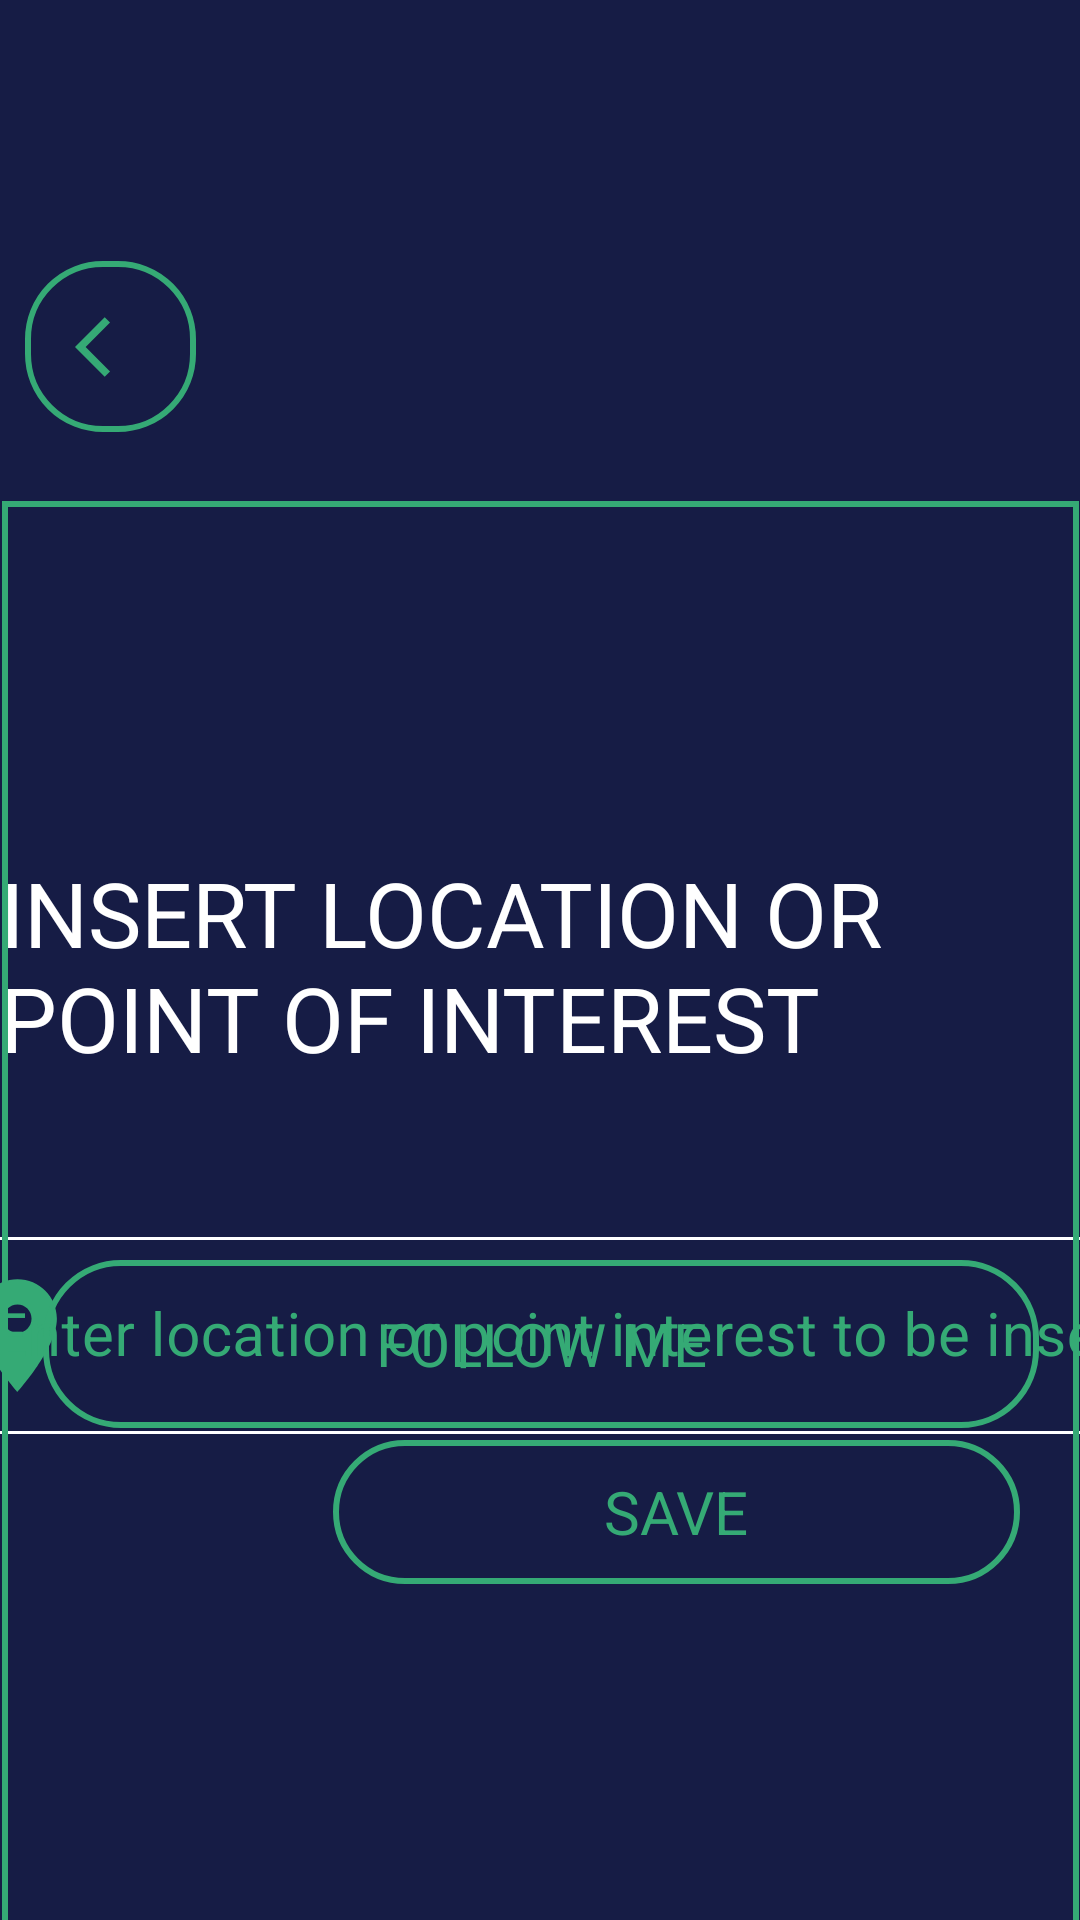

This screen was rendered from an Android layout file. Write that file and the resources it references.
<!-- AndroidManifest.xml: application theme Theme.Temi1 -->
<!-- res/layout/fragment_insert_location_or_point_interest.xml -->
<?xml version="1.0" encoding="utf-8"?>
<FrameLayout
    xmlns:android="http://schemas.android.com/apk/res/android"
    xmlns:app="http://schemas.android.com/apk/res-auto"
    xmlns:tools="http://schemas.android.com/tools"
    android:layout_width="match_parent"
    android:layout_height="match_parent"
    android:clickable="true"
    android:focusable="true"
    android:background="@color/blu"
    android:focusableInTouchMode="true"
    android:id="@+id/fragment_insert_location_or_point_interest"
    tools:context=".views.fragment.InsertLocationOrPointInterestFragment">

    <androidx.constraintlayout.widget.ConstraintLayout
        android:id="@+id/InsertLocationOrPointInterestLayout"
        android:layout_width="match_parent"
        android:layout_height="800dp">

        <TextView
            android:id="@+id/textView"
            android:layout_width="wrap_content"
            android:layout_height="wrap_content"
            android:layout_gravity="center"
            android:text="@string/activity_insert_location_or_point_interest_text_title"
            android:textColor="@color/white"
            android:textSize="30sp"
            android:textStyle="normal"
            app:layout_constraintBottom_toBottomOf="parent"
            app:layout_constraintEnd_toEndOf="parent"
            app:layout_constraintHorizontal_bias="0.07"
            app:layout_constraintStart_toStartOf="parent"
            app:layout_constraintTop_toTopOf="parent"
            app:layout_constraintVertical_bias="0.392"
            tools:ignore="MissingConstraints" />

        <Button
            android:id="@+id/activity_insert_button_follow_me"
            style="?android:attr/buttonBarStyle"
            android:layout_width="332dp"
            android:layout_height="56dp"
            android:layout_gravity="center"
            android:layout_marginBottom="324dp"
            android:background="@drawable/custom_botton"
            android:text="@string/activity_insert_location_or_point_interest_bnt_follow_me"
            android:textAllCaps="false"
            android:textColor="@color/green"
            android:textIsSelectable="false"
            android:textSize="20sp"
            android:textStyle="normal"
            app:backgroundTint="@color/green"
            app:cornerRadius="25dp"
            app:layout_constraintBottom_toBottomOf="parent"
            app:layout_constraintEnd_toEndOf="@+id/textView"
            app:layout_constraintHorizontal_bias="0.509"
            app:layout_constraintStart_toStartOf="@+id/textView"
            app:layout_constraintTop_toBottomOf="@+id/textView"
            app:layout_constraintVertical_bias="1.0"
            tools:ignore="MissingConstraints" />


        <com.google.android.material.textfield.TextInputLayout
            android:id="@+id/activity_insert_text_input_pointInterest_layout"
            style="@style/Widget.MaterialComponents.TextInputLayout.OutlinedBox.Dense.Long"
            android:layout_width="504dp"
            android:layout_height="71dp"
            android:layout_gravity="center"
            android:backgroundTint="@color/green"
            android:hint="@string/activity_insert_location_or_point_interest_text_point_interest"
            android:textColorHint="@color/green"
            app:boxBackgroundMode="outline"
            app:boxStrokeColor="@color/white"
            app:endIconMode="clear_text"
            app:endIconTint="@color/green"
            app:hintTextColor="@color/green"
            app:layout_constraintBottom_toBottomOf="parent"
            app:layout_constraintEnd_toEndOf="parent"
            app:layout_constraintHorizontal_bias="0.131"
            app:layout_constraintStart_toStartOf="parent"
            app:layout_constraintTop_toBottomOf="@+id/textView"
            app:layout_constraintVertical_bias="0.129"
            app:startIconDrawable="@drawable/ic_location"
            app:startIconTint="@color/green"
            tools:visibility="invisible">

            <com.google.android.material.textfield.TextInputEditText
                android:id="@+id/activity_insert_text_input_pointInterest"
                android:layout_width="match_parent"
                android:layout_height="match_parent"
                android:imeOptions="actionNext"
                android:inputType="text"
                android:singleLine="true"
                android:textColor="@color/white"
                android:textColorHint="@color/green"
                android:textCursorDrawable="@null"
                android:textSize="20dp"
                tools:visibility="invisible"/>

        </com.google.android.material.textfield.TextInputLayout>


        <Button
            android:id="@+id/activity_insert_button_sava_point_interest"
            style="?android:attr/buttonBarStyle"
            android:layout_width="229dp"
            android:layout_height="wrap_content"
            android:layout_gravity="center"
            android:layout_marginBottom="272dp"
            android:background="@drawable/custom_botton"
            android:text="@string/activity_insert_location_or_point_interest_bnt_save"
            android:textAllCaps="false"
            android:textColor="@color/green"
            android:textIsSelectable="false"
            android:textSize="20sp"
            android:textStyle="normal"
            app:backgroundTint="@color/green"
            app:cornerRadius="25dp"
            app:layout_constraintBottom_toBottomOf="parent"
            app:layout_constraintEnd_toEndOf="@+id/activity_insert_text_input_pointInterest_layout"
            app:layout_constraintHorizontal_bias="0.472"
            app:layout_constraintStart_toStartOf="@+id/activity_insert_text_input_pointInterest_layout"
            tools:ignore="MissingConstraints"
            tools:visibility="invisible" />

        <ImageButton
            android:id="@+id/btn_help_dialog_insert_point_interest"
            android:layout_width="57dp"
            android:layout_height="57dp"
            android:background="@drawable/custom_botton"
            android:text=""
            app:layout_constraintBottom_toBottomOf="parent"
            app:layout_constraintEnd_toEndOf="parent"
            app:layout_constraintHorizontal_bias="0.975"
            app:layout_constraintStart_toStartOf="parent"
            app:layout_constraintTop_toTopOf="parent"
            app:layout_constraintVertical_bias="0.956"
            app:srcCompat="@drawable/ic_question" />

        <ImageButton
            android:id="@+id/btn_back"
            android:layout_width="57dp"
            android:layout_height="57dp"
            android:background="@drawable/custom_botton"
            android:text=""
            app:layout_constraintBottom_toBottomOf="parent"
            app:layout_constraintEnd_toEndOf="parent"
            app:layout_constraintHorizontal_bias="0.027"
            app:layout_constraintStart_toStartOf="parent"
            app:layout_constraintTop_toTopOf="parent"
            app:layout_constraintVertical_bias="0.117"
            app:srcCompat="@drawable/ic_back" />

        <TextView
            android:id="@+id/textView3"
            android:layout_width="359dp"
            android:layout_height="532dp"
            android:background="@drawable/custom_listview"
            android:text=""
            android:layout_marginTop="50dp"
            app:layout_constraintBottom_toBottomOf="parent"
            app:layout_constraintEnd_toEndOf="parent"
            app:layout_constraintHorizontal_bias="0.767"
            app:layout_constraintStart_toStartOf="parent"
            app:layout_constraintTop_toTopOf="parent"
            app:layout_constraintVertical_bias="0.537" />

        <ListView
            android:id="@+id/listView"
            android:layout_width="335dp"
            android:layout_height="507dp"
            android:dividerHeight="1dp"
            android:horizontalSpacing="3dp"
            android:scrollingCache="true"
            android:smoothScrollbar="true"
            android:stretchMode="columnWidth"
            android:verticalSpacing="3dp"
            app:layout_constraintBottom_toBottomOf="@+id/textView3"
            app:layout_constraintEnd_toEndOf="@+id/textView3"
            app:layout_constraintStart_toStartOf="@+id/textView3"
            app:layout_constraintTop_toTopOf="@+id/textView3" >
        </ListView>

    </androidx.constraintlayout.widget.ConstraintLayout>

</FrameLayout>
<!-- resources referenced by this layout -->
<resources>
  <color name="blu">#F30B113C</color>
  <color name="green">#35AA75</color>
  <color name="white">#FFFFFFFF</color>
  <!-- drawable custom_botton (drawable) -->
  <?xml version="1.0" encoding="utf-8"?>
  <shape xmlns:android="http://schemas.android.com/apk/res/android"
      android:shape="rectangle" >
      <corners android:radius="25dp"/>
      <solid android:color="@android:color/transparent" />
      <stroke
          android:width="2dp"
          android:color="@color/green" />
  
  </shape>
  <!-- drawable custom_listview (drawable) -->
  <?xml version="1.0" encoding="utf-8"?>
  <shape xmlns:android="http://schemas.android.com/apk/res/android"
      android:shape="rectangle" >
      <solid android:color="@android:color/transparent" />
      <stroke
          android:width="2dp"
          android:color="@color/green" />
  
  </shape>
  <!-- drawable ic_back (drawable) -->
  <vector android:autoMirrored="true" android:height="24dp"
      android:tint="#35AA75" android:viewportHeight="24"
      android:viewportWidth="24" android:width="24dp" xmlns:android="http://schemas.android.com/apk/res/android">
      <path android:fillColor="@android:color/white" android:pathData="M11.67,3.87L9.9,2.1 0,12l9.9,9.9 1.77,-1.77L3.54,12z"/>
  </vector>
  <!-- drawable ic_location (drawable) -->
  <vector android:height="45dp" android:tint="@color/green"
      android:viewportHeight="24" android:viewportWidth="24"
      android:width="45dp" xmlns:android="http://schemas.android.com/apk/res/android">
      <path android:fillColor="@android:color/white" android:pathData="M12,2C8.13,2 5,5.13 5,9c0,5.25 7,13 7,13s7,-7.75 7,-13c0,-3.87 -3.13,-7 -7,-7zM12,11.5c-1.38,0 -2.5,-1.12 -2.5,-2.5s1.12,-2.5 2.5,-2.5 2.5,1.12 2.5,2.5 -1.12,2.5 -2.5,2.5z"/>
  </vector>
  <!-- drawable ic_question (drawable) -->
  <vector android:height="24dp" android:tint="#35AA75"
      android:viewportHeight="24" android:viewportWidth="24"
      android:width="24dp" xmlns:android="http://schemas.android.com/apk/res/android">
      <path android:fillColor="@android:color/white" android:pathData="M11.07,12.85c0.77,-1.39 2.25,-2.21 3.11,-3.44c0.91,-1.29 0.4,-3.7 -2.18,-3.7c-1.69,0 -2.52,1.28 -2.87,2.34L6.54,6.96C7.25,4.83 9.18,3 11.99,3c2.35,0 3.96,1.07 4.78,2.41c0.7,1.15 1.11,3.3 0.03,4.9c-1.2,1.77 -2.35,2.31 -2.97,3.45c-0.25,0.46 -0.35,0.76 -0.35,2.24h-2.89C10.58,15.22 10.46,13.95 11.07,12.85zM14,20c0,1.1 -0.9,2 -2,2s-2,-0.9 -2,-2c0,-1.1 0.9,-2 2,-2S14,18.9 14,20z"/>
  </vector>
  <string name="activity_insert_location_or_point_interest_bnt_follow_me"> FOLLOW ME</string>
  <string name="activity_insert_location_or_point_interest_bnt_save"> SAVE </string>
  <string name="activity_insert_location_or_point_interest_text_point_interest"> Enter location or point interest to be insert</string>
  <string name="activity_insert_location_or_point_interest_text_title"> INSERT LOCATION OR POINT OF INTEREST  </string>
  <style name="Widget.MaterialComponents.TextInputLayout.OutlinedBox.Dense.Long" parent="Widget.MaterialComponents.TextInputLayout.OutlinedBox.Dense">
      </style>
  <style name="Theme.Temi1" parent="Theme.MaterialComponents.DayNight.DarkActionBar">
          
          <item name="colorPrimary">@color/purple_500</item>
          <item name="colorPrimaryVariant">@color/purple_700</item>
          <item name="colorOnPrimary">@color/white</item>
          
          <item name="colorSecondary">@color/teal_200</item>
          <item name="colorSecondaryVariant">@color/teal_700</item>
          <item name="colorOnSecondary">@color/black</item>
          
          <item name="android:statusBarColor">@color/blu</item>
          
      </style>
  <color name="purple_500">#FF6200EE</color>
  <color name="purple_700">#FF3700B3</color>
  <color name="teal_200">#FF03DAC5</color>
  <color name="teal_700">#FF018786</color>
  <color name="black">#FF000000</color>
</resources>
